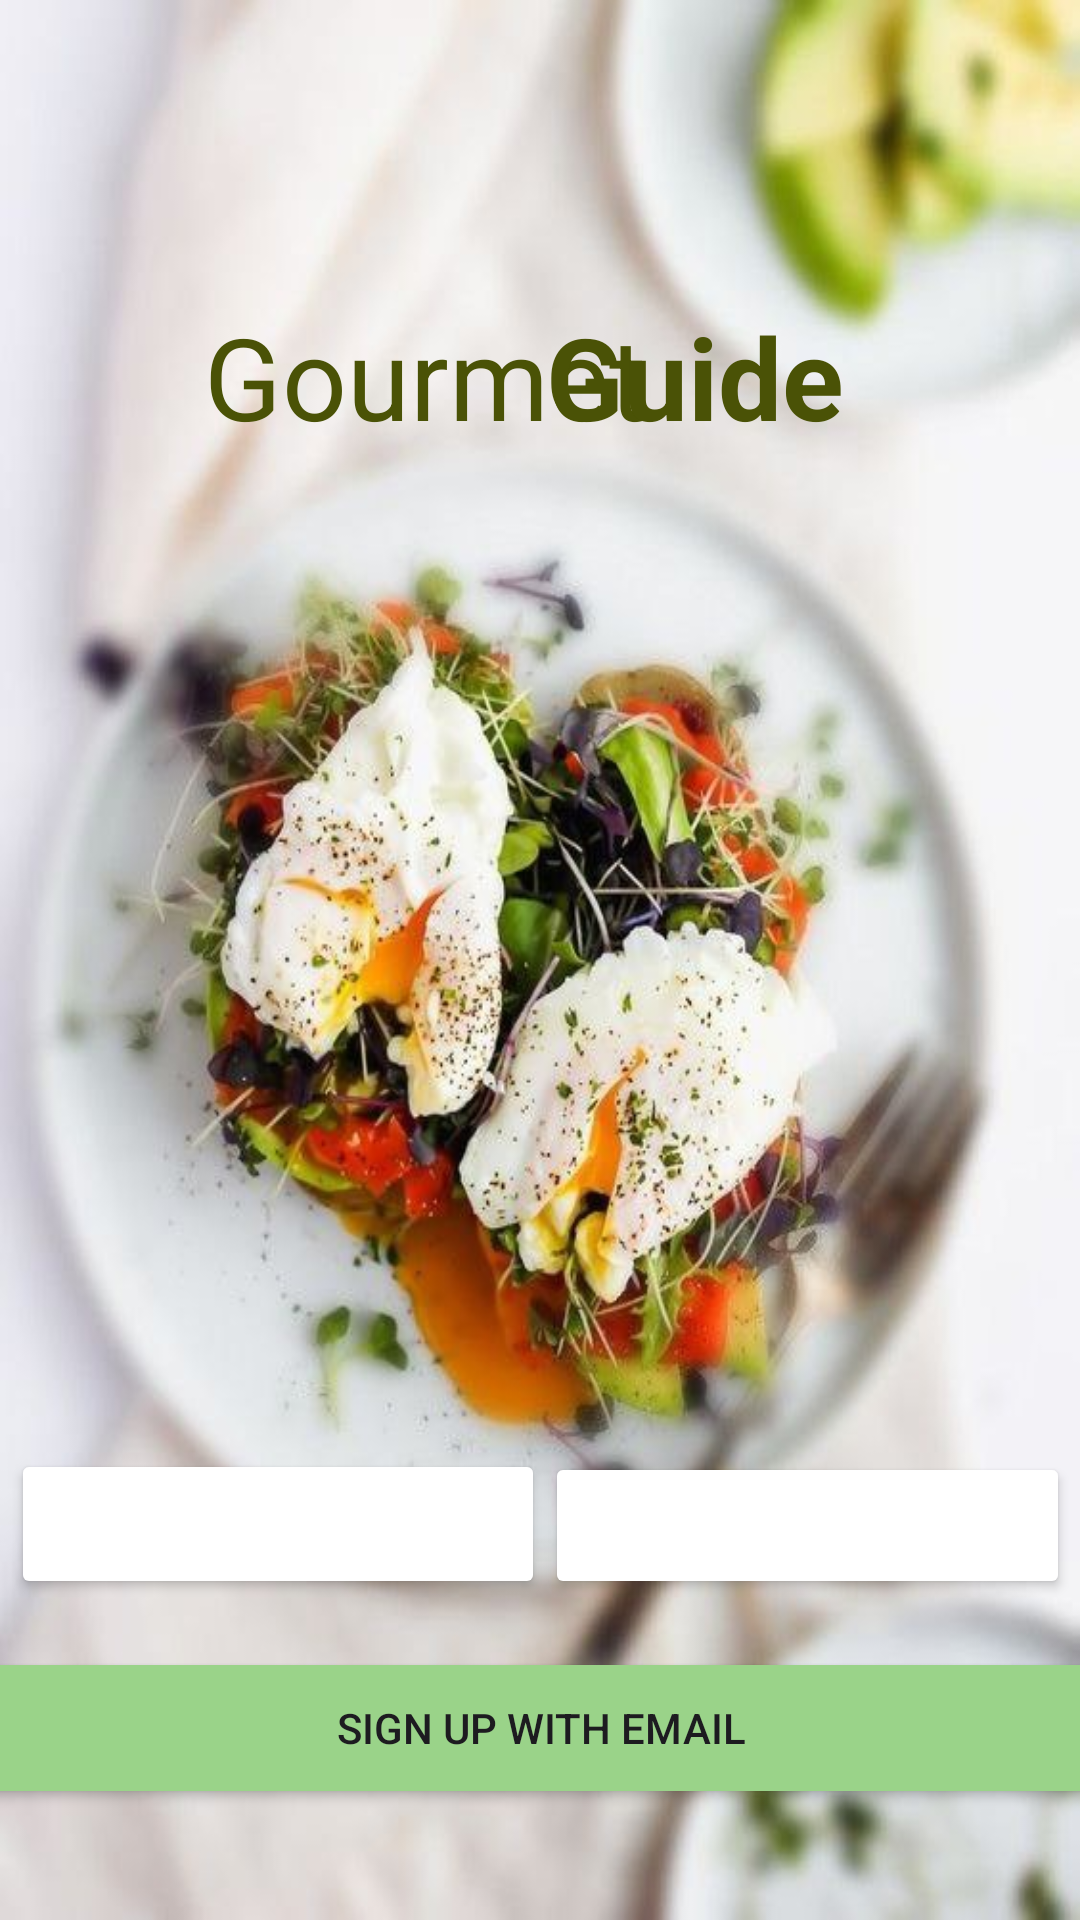

Write the Android layout XML for this screen, with the resource values it uses.
<!-- AndroidManifest.xml: application theme Theme.FoodApp -->
<!-- res/layout/fragment_sign_in_up.xml -->
<?xml version="1.0" encoding="utf-8"?>
<androidx.constraintlayout.widget.ConstraintLayout xmlns:android="http://schemas.android.com/apk/res/android"
    xmlns:app="http://schemas.android.com/apk/res-auto"
    xmlns:tools="http://schemas.android.com/tools"
    android:layout_width="match_parent"
    android:layout_height="match_parent"
    android:background="@drawable/login"
    tools:context=".SignInUpFragment">

    <TextView
        android:id="@+id/textView"
        android:layout_width="wrap_content"
        android:layout_height="wrap_content"
        android:layout_marginStart="68dp"
        android:layout_marginTop="100dp"
        android:text="@string/nameapp"
        android:textColor="#4A5206"
        android:textSize="38sp"
        app:layout_constraintStart_toStartOf="parent"
        app:layout_constraintTop_toTopOf="parent" />

    <TextView
        android:id="@+id/textView2"
        android:layout_width="wrap_content"
        android:layout_height="wrap_content"
        android:layout_marginTop="100dp"
        android:text="@string/Guide"
        android:textColor="#4A5206"
        android:textSize="38sp"
        android:textStyle="bold"
        app:layout_constraintEnd_toEndOf="parent"
        app:layout_constraintHorizontal_bias="0.698"
        app:layout_constraintStart_toStartOf="parent"
        app:layout_constraintTop_toTopOf="parent" />


    <Button
        android:id="@+id/googlebtn"
        android:layout_width="178dp"
        android:layout_height="50dp"
        android:layout_marginStart="16dp"
        android:layout_marginBottom="16dp"
        android:backgroundTint="@color/white"
        app:layout_constraintBottom_toTopOf="@+id/login"
        app:layout_constraintEnd_toStartOf="@+id/facebook"
        app:layout_constraintHorizontal_bias="0.5"
        app:layout_constraintStart_toStartOf="parent" />

    <Button
        android:id="@+id/facebook"
        android:layout_width="175dp"
        android:layout_height="49dp"
        android:layout_marginEnd="16dp"
        app:layout_constraintBottom_toBottomOf="@+id/googlebtn"
        app:layout_constraintEnd_toEndOf="parent"
        app:layout_constraintHorizontal_bias="0.5"
        android:backgroundTint="@color/white"
        app:layout_constraintStart_toEndOf="@+id/googlebtn" />

    <Button
        android:id="@+id/login"
        android:layout_width="374dp"
        android:layout_height="54dp"
        android:backgroundTint="@color/green"
        android:text="@string/signup_btn"
        app:layout_constraintBottom_toBottomOf="parent"
        app:layout_constraintEnd_toEndOf="parent"
        app:layout_constraintStart_toStartOf="parent"
        app:layout_constraintTop_toTopOf="parent"
        app:layout_constraintVertical_bias="0.937" />

    <ImageView
        android:id="@+id/imageView"
        android:layout_width="26dp"
        android:layout_height="26dp"
        app:layout_constraintBottom_toBottomOf="@+id/googlebtn"
        app:layout_constraintEnd_toEndOf="@+id/googlebtn"
        app:layout_constraintStart_toStartOf="@+id/googlebtn"
        app:layout_constraintTop_toTopOf="@+id/googlebtn"
        app:srcCompat="@drawable/google" />

    <ImageView
        android:id="@+id/imageView2"
        android:layout_width="24dp"
        android:layout_height="22dp"
        app:layout_constraintBottom_toBottomOf="@+id/facebook"
        app:layout_constraintEnd_toEndOf="@+id/facebook"
        app:layout_constraintStart_toStartOf="@+id/facebook"
        app:layout_constraintTop_toTopOf="@+id/facebook"
        app:srcCompat="@drawable/facebook" />

    <ImageView
        android:id="@+id/imageView3"
        android:layout_width="21dp"
        android:layout_height="21dp"
        android:layout_marginStart="88dp"
        app:layout_constraintBottom_toBottomOf="@+id/login"
        app:layout_constraintStart_toStartOf="@+id/login"
        app:layout_constraintTop_toTopOf="@+id/login"
        app:layout_constraintVertical_bias="0.517"
        app:srcCompat="@drawable/message_icon" />
</androidx.constraintlayout.widget.ConstraintLayout>
<!-- resources referenced by this layout -->
<resources>
  <color name="green">#9AD389</color>
  <color name="white">#FFFFFFFF</color>
  <!-- drawable facebook (drawable) -->
  <vector xmlns:android="http://schemas.android.com/apk/res/android"
      android:width="512dp"
      android:height="512dp"
      android:viewportWidth="512"
      android:viewportHeight="512">
    <path
        android:pathData="M374.24,285.83l14.1,-91.96l-88.23,0l0,-59.68c0,-25.16 12.32,-49.68 51.85,-49.68l40.12,0l0,-78.29c0,0 -36.41,-6.21 -71.21,-6.21c-72.67,0 -120.17,44.04 -120.17,123.78l0,70.09l-80.78,0l0,91.96l80.78,0l0,222.31c16.2,2.54 32.8,3.87 49.71,3.87c16.91,0 33.51,-1.32 49.71,-3.87l0,-222.31l74.13,0Z"
        android:fillColor="#1877f2"
        android:fillType="nonZero"/>
  </vector>
  <!-- drawable login: jpg bitmap (drawable, 62396 bytes) -->
  <!-- drawable message_icon (drawable) -->
  <vector xmlns:android="http://schemas.android.com/apk/res/android"
      android:width="24dp"
      android:height="24dp"
      android:viewportWidth="24"
      android:viewportHeight="24">
    <path
        android:pathData="M12.69,12.06a1,1 0,0 1,-1.34 0L2.87,4.35A2,2 0,0 1,4 4H20a2,2 0,0 1,1.13 0.35Z"
        android:fillColor="@color/white"/>
    <path
        android:pathData="M22,6.26V17a3,3 0,0 1,-3 3H5a3,3 0,0 1,-3 -3V6.26l8.68,7.92a2,2 0,0 0,1.32 0.49,2 2,0 0,0 1.33,-0.51Z"
        android:fillColor="@color/white"/>
  </vector>
  <string name="Guide">Guide</string>
  <string name="nameapp">Gourmet</string>
  <string name="signup_btn">SIGN UP WITH EMAIL</string>
  <style name="Theme.FoodApp" parent="Base.Theme.FoodApp" />
  <style name="Base.Theme.FoodApp" parent="Theme.Material3.DayNight.NoActionBar">
          
          
      </style>
</resources>
